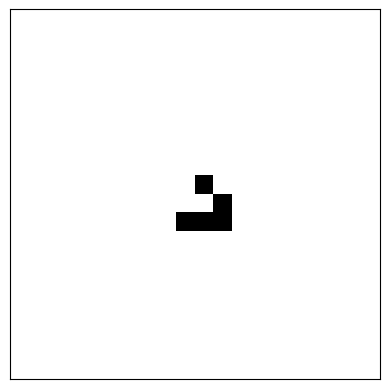

Reproduce this figure in Python.
# Desafío 26: Juego de la Vida de Conway
# Este programa simula la evolución de células vivas y muertas
# en un tablero utilizando NumPy y Matplotlib.

print("Desafío 26: Juego de la Vida de Conway")

# Importar las bibliotecas necesarias
import numpy as np
import matplotlib.pyplot as plt
from matplotlib.animation import FuncAnimation


# Crear un tablero con un patrón inicial
def crear_tablero(filas, columnas):

    # Crear una matriz llena de ceros
    tablero = np.zeros((filas, columnas), dtype=int)

    # Colocar un patrón inicial en el centro del tablero
    centro_fila = filas // 2
    centro_columna = columnas // 2

    tablero[centro_fila - 1, centro_columna] = 1
    tablero[centro_fila, centro_columna + 1] = 1
    tablero[centro_fila + 1, centro_columna - 1] = 1
    tablero[centro_fila + 1, centro_columna] = 1
    tablero[centro_fila + 1, centro_columna + 1] = 1

    return tablero


# Contar los vecinos vivos de una celda
def contar_vecinos(tablero, fila, columna):

    vecinos_vivos = 0
    filas, columnas = tablero.shape

    for desplazamiento_fila in range(-1, 2):
        for desplazamiento_columna in range(-1, 2):

            # No contar la propia celda
            if desplazamiento_fila == 0 and desplazamiento_columna == 0:
                continue

            fila_vecina = fila + desplazamiento_fila
            columna_vecina = columna + desplazamiento_columna

            # Verificar que el vecino esté dentro del tablero
            if (
                0 <= fila_vecina < filas
                and 0 <= columna_vecina < columnas
            ):
                vecinos_vivos += tablero[fila_vecina, columna_vecina]

    return vecinos_vivos


# Crear la siguiente generación del tablero
def actualizar_tablero(tablero):

    nuevo_tablero = np.zeros_like(tablero)
    filas, columnas = tablero.shape

    for fila in range(filas):
        for columna in range(columnas):

            vecinos = contar_vecinos(tablero, fila, columna)

            # Una celda viva continúa viva con 2 o 3 vecinos
            if tablero[fila, columna] == 1 and vecinos in (2, 3):
                nuevo_tablero[fila, columna] = 1

            # Una celda muerta nace con exactamente 3 vecinos
            elif tablero[fila, columna] == 0 and vecinos == 3:
                nuevo_tablero[fila, columna] = 1

    return nuevo_tablero


# Visualizar la evolución del tablero
def mostrar_simulacion(tablero, iteraciones):

    figura, eje = plt.subplots()
    imagen = eje.imshow(tablero, cmap="binary", vmin=0, vmax=1)

    eje.set_xticks([])
    eje.set_yticks([])

    def animar(generacion):

        # Actualizar el tablero completo
        tablero[:] = actualizar_tablero(tablero)

        # Actualizar la imagen
        imagen.set_data(tablero)
        eje.set_title("Generación " + str(generacion + 1))

        return [imagen]

    animacion = FuncAnimation(
        figura,
        animar,
        frames=iteraciones,
        interval=500,
        repeat=False
    )

    plt.show()

    # Mantener la animación guardada mientras se muestra
    return animacion


# Función principal
def main():

    # Crear un tablero de 20 filas y 20 columnas
    tablero = crear_tablero(20, 20)

    # Mostrar el tablero inicial
    print("Tablero inicial:")
    print(tablero)

    # Mostrar 50 generaciones
    mostrar_simulacion(tablero, 50)


# Ejecutar el programa
if __name__ == "__main__":
    main()
